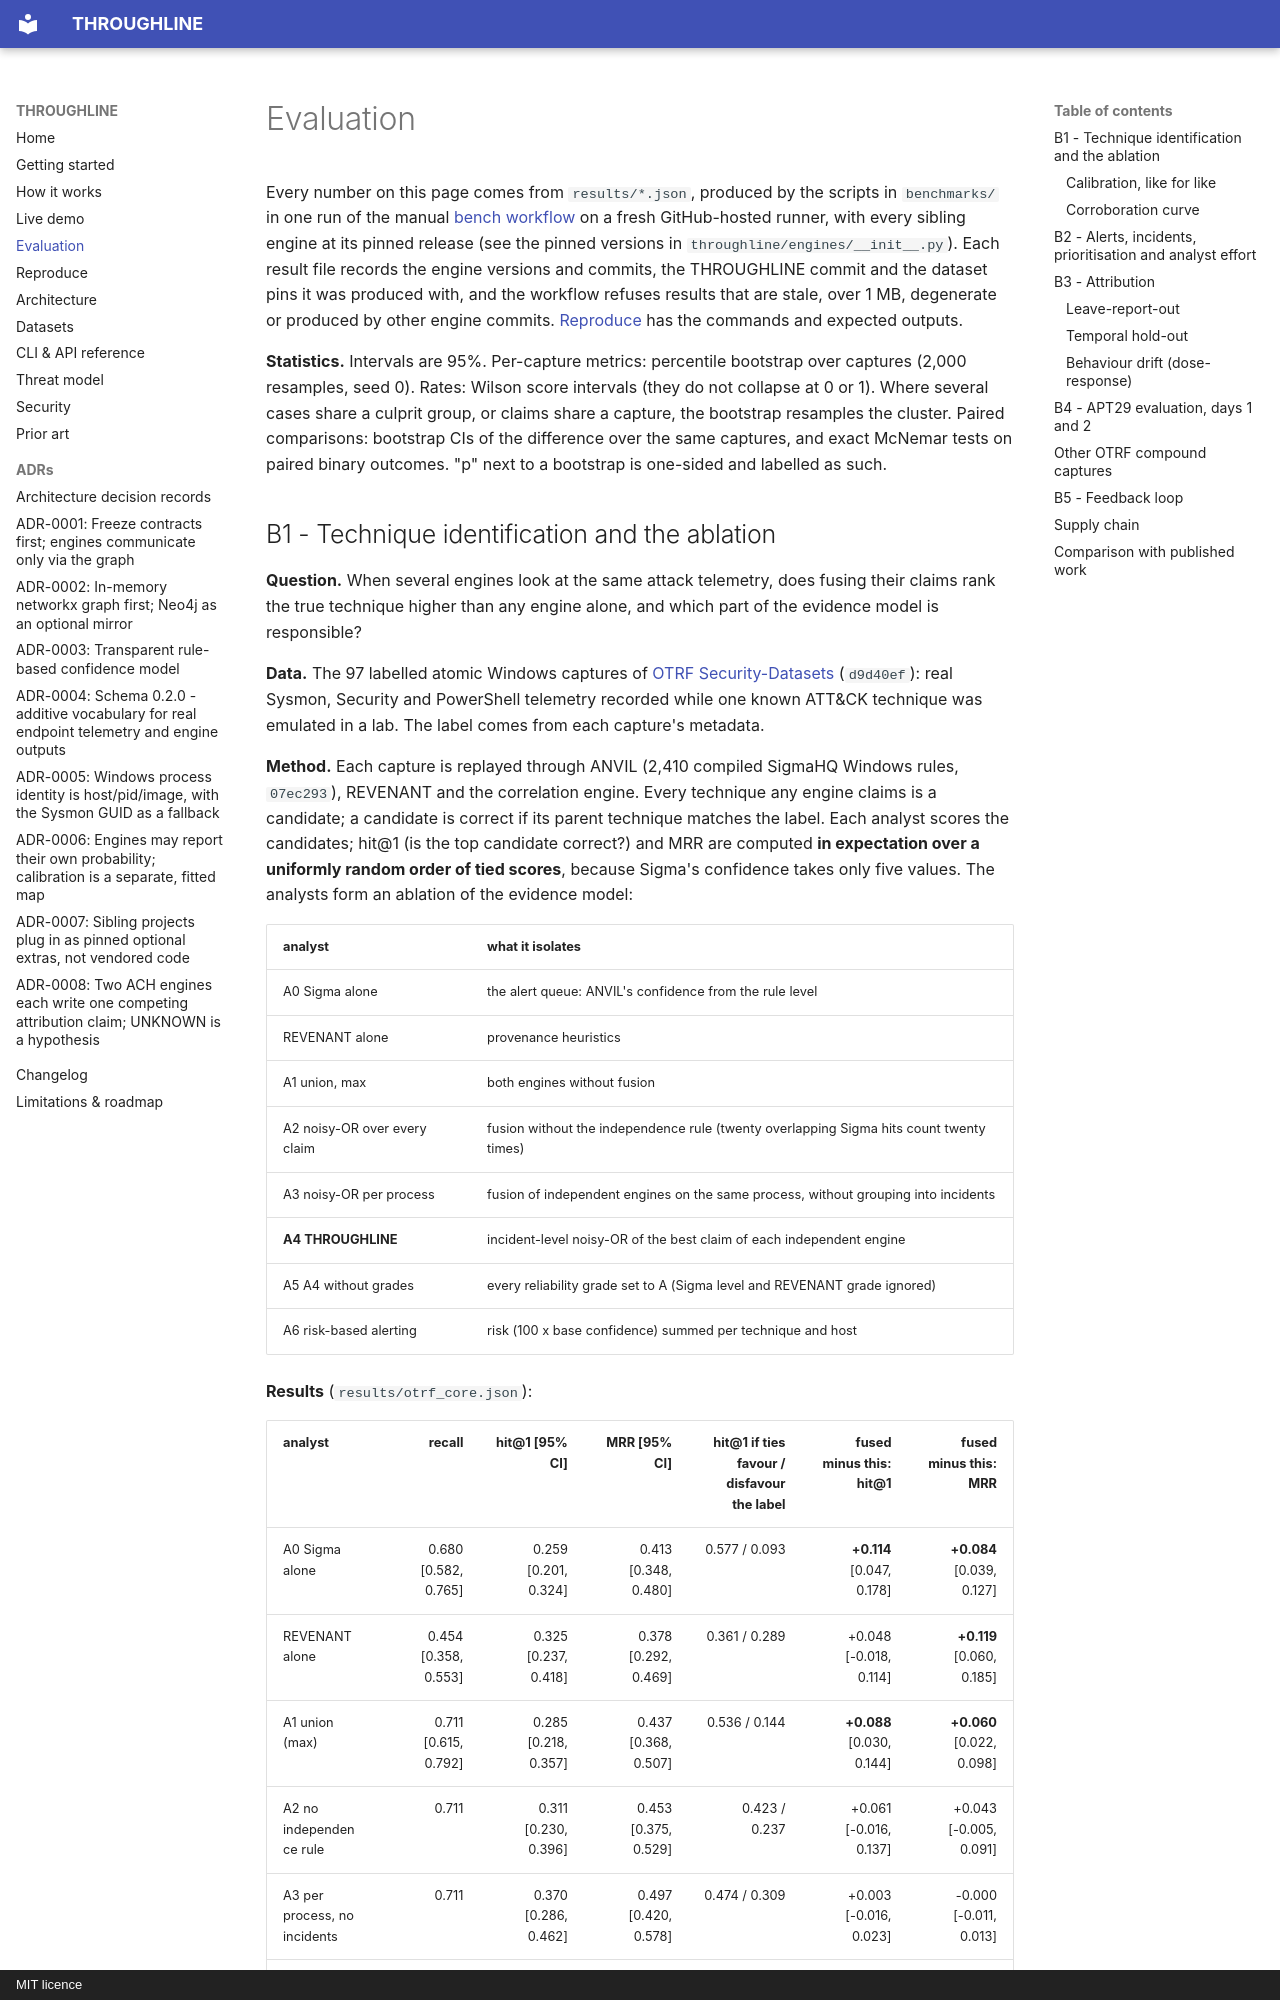

repository: rakshit-737/throughline · page: evaluation/index.html · generator: mkdocs · copyright: MIT licence

# Evaluation

Every number on this page comes from `results/*.json`, produced by the scripts in `benchmarks/` in one run of the manual [bench workflow](https://github.com/rakshit-737/throughline-security-knowledge-graph/blob/main/.github/workflows/bench.yml) on a fresh GitHub-hosted runner, with every sibling engine at its pinned release (see the pinned versions in `throughline/engines/__init__.py`). Each result file records the engine versions and commits, the THROUGHLINE commit and the dataset pins it was produced with, and the workflow refuses results that are stale, over 1 MB, degenerate or produced by other engine commits. [Reproduce](reproduce.md) has the commands and expected outputs.

**Statistics.** Intervals are 95%. Per-capture metrics: percentile bootstrap over captures (2,000 resamples, seed 0). Rates: Wilson score intervals (they do not collapse at 0 or 1). Where several cases share a culprit group, or claims share a capture, the bootstrap resamples the cluster. Paired comparisons: bootstrap CIs of the difference over the same captures, and exact McNemar tests on paired binary outcomes. "p" next to a bootstrap is one-sided and labelled as such.
